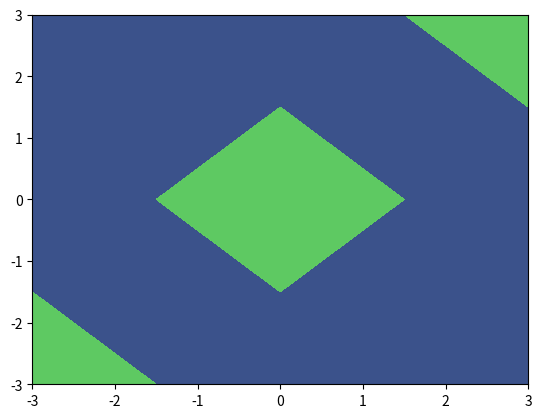

Generate this figure with matplotlib:
import numpy as np
import matplotlib.pyplot as plt

np.random.seed(1)
n = 50
X = np.random.normal(0, 1, n)
# Y = np.linspace(-np.pi, np.pi, n, endpoint=True)
Y = np.random.normal(0, 1, n)
colors = np.random.randn(n)
# area = np.pi * (15 * np.random.randn(n)) ** 2
area = 30


# plt.scatter(X, Y)
# plt.scatter(X, Y, s=area, c=colors, alpha=0.5)

def f(x, y):
    # return x + 2 * y
    return x == y


n = 3
x = np.linspace(-3, 3, n)
y = np.linspace(-3, 3, n)
X, Y = np.meshgrid(x, y)

# plt.contourf(X, Y, f(X, Y), 1, cmap=plt.cm.Spectral)
# plt.contourf(X, Y, f(X, Y))
# Z = np.array([[1, 1, 1, 0.5], [1, 1, 0.5, 0.1], [1, 0.5, 0.1, 0.1], [0.5, 0.1, 0.1, 0.1]])
# Z = np.array([[1, 2, 3, 4], [2, 3, 4, 3], [3, 4, 3, 2], [4, 3, 2, 1]])
Z = f(X, Y)
plt.contourf(X, Y, Z)
plt.show()


def plot_decision_boundary(model, X, y):
    # Set min and max values and give it some padding
    x_min, x_max = X[0, :].min() - 1, X[0, :].max() + 1
    y_min, y_max = X[1, :].min() - 1, X[1, :].max() + 1
    h = 0.01
    # Generate a grid of points with distance h between them
    xx, yy = np.meshgrid(np.arange(x_min, x_max, h), np.arange(y_min, y_max, h))
    # Predict the function value for the whole grid
    Z = model(np.c_[xx.ravel(), yy.ravel()])
    Z = Z.reshape(xx.shape)
    # Plot the contour and training examples
    plt.contourf(xx, yy, Z, cmap=plt.cm.Spectral)
    plt.ylabel('x2')
    plt.xlabel('x1')
    plt.scatter(X[0, :], X[1, :], c=y, cmap=plt.cm.Spectral)
    plt.show()
